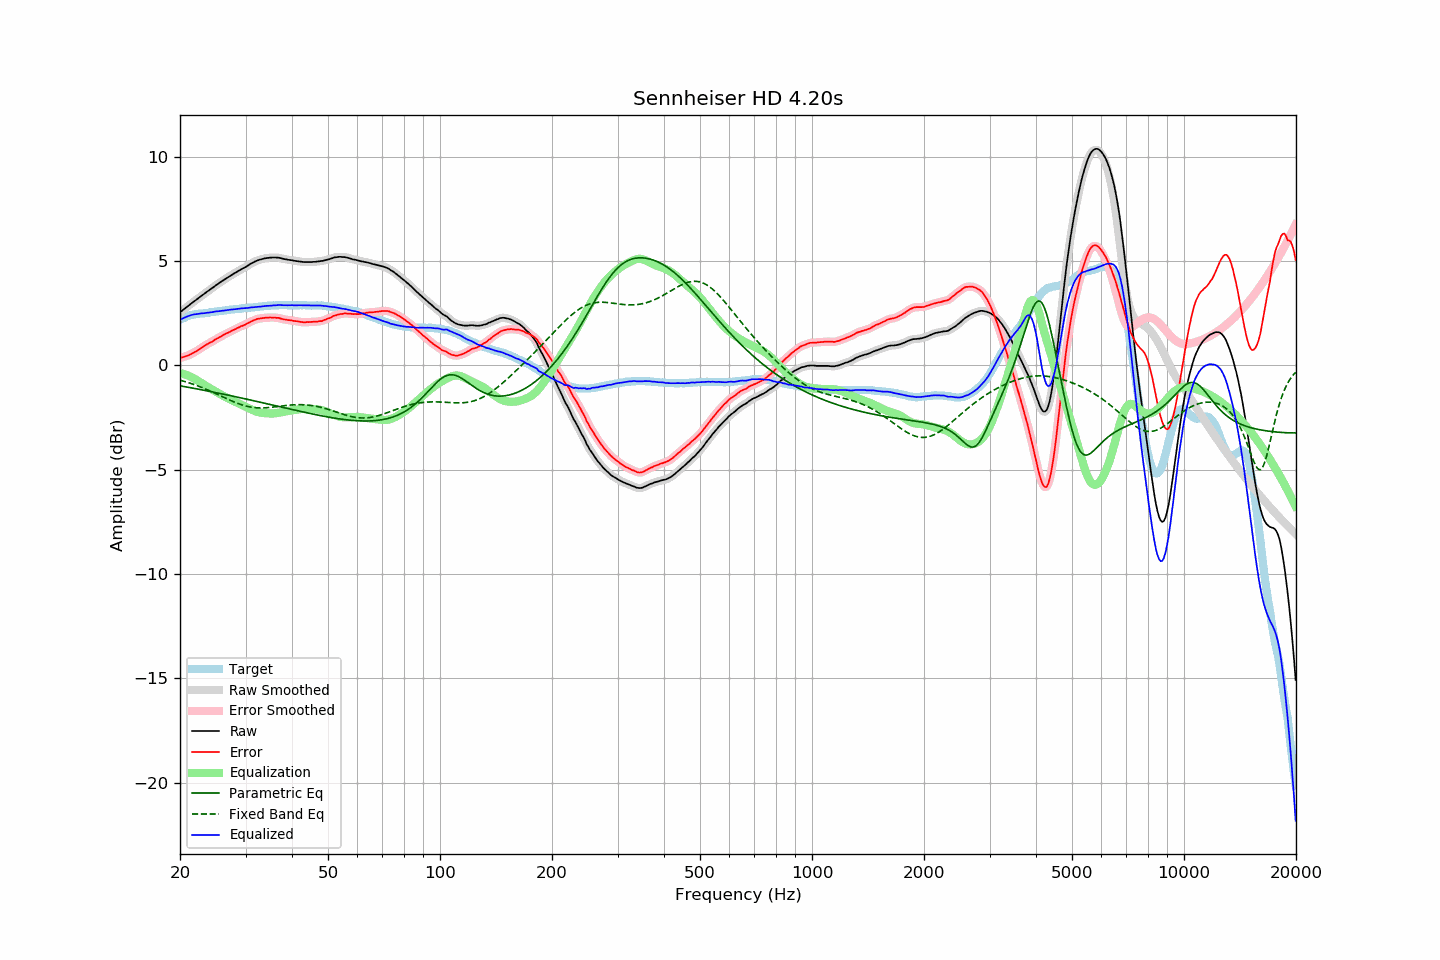

Source data for this figure (header and first rows):
frequency, raw, error, smoothed, error_smoothed, equalization, parametric_eq, fixed_band_eq, equalized_raw, equalized_smoothed, target
20.00, 2.55, 0.36, 2.55, 0.36, -0.36, -0.98, -0.71, 2.19, 2.19, 2.19
20.20, 2.61, 0.38, 2.61, 0.38, -0.38, -0.99, -0.73, 2.23, 2.23, 2.23
20.40, 2.67, 0.40, 2.67, 0.40, -0.40, -1.00, -0.75, 2.27, 2.27, 2.27
20.61, 2.73, 0.43, 2.73, 0.43, -0.43, -1.02, -0.77, 2.30, 2.30, 2.30
20.81, 2.79, 0.45, 2.79, 0.45, -0.45, -1.03, -0.79, 2.34, 2.34, 2.34
21.02, 2.85, 0.47, 2.85, 0.48, -0.48, -1.04, -0.82, 2.37, 2.37, 2.38
21.23, 2.91, 0.51, 2.91, 0.51, -0.52, -1.06, -0.84, 2.39, 2.39, 2.40
21.44, 2.97, 0.55, 2.97, 0.55, -0.55, -1.07, -0.87, 2.42, 2.42, 2.42
21.66, 3.03, 0.59, 3.03, 0.60, -0.59, -1.09, -0.89, 2.44, 2.44, 2.44
21.87, 3.09, 0.64, 3.09, 0.64, -0.64, -1.10, -0.92, 2.46, 2.45, 2.45
22.09, 3.14, 0.67, 3.14, 0.68, -0.68, -1.12, -0.95, 2.46, 2.46, 2.47
22.31, 3.20, 0.73, 3.20, 0.73, -0.73, -1.13, -0.98, 2.47, 2.47, 2.48
22.54, 3.26, 0.77, 3.26, 0.77, -0.78, -1.14, -1.01, 2.48, 2.48, 2.48
22.76, 3.32, 0.83, 3.32, 0.83, -0.83, -1.16, -1.04, 2.49, 2.49, 2.49
22.99, 3.38, 0.89, 3.38, 0.88, -0.88, -1.17, -1.07, 2.50, 2.50, 2.49
23.22, 3.43, 0.93, 3.43, 0.93, -0.92, -1.19, -1.10, 2.51, 2.51, 2.50
23.45, 3.49, 0.98, 3.49, 0.98, -0.97, -1.20, -1.13, 2.52, 2.52, 2.51
23.69, 3.55, 1.03, 3.55, 1.02, -1.02, -1.22, -1.16, 2.53, 2.53, 2.52
23.92, 3.60, 1.07, 3.60, 1.07, -1.07, -1.23, -1.20, 2.54, 2.54, 2.53
24.16, 3.66, 1.11, 3.66, 1.11, -1.11, -1.25, -1.23, 2.55, 2.55, 2.55
24.40, 3.71, 1.14, 3.71, 1.15, -1.15, -1.26, -1.27, 2.56, 2.56, 2.57
24.65, 3.77, 1.20, 3.77, 1.20, -1.20, -1.28, -1.30, 2.57, 2.57, 2.57
24.89, 3.83, 1.25, 3.83, 1.24, -1.24, -1.30, -1.34, 2.59, 2.58, 2.58
25.14, 3.88, 1.29, 3.88, 1.29, -1.29, -1.31, -1.37, 2.59, 2.59, 2.59
25.39, 3.93, 1.33, 3.93, 1.33, -1.33, -1.33, -1.41, 2.60, 2.60, 2.60
25.65, 3.99, 1.37, 3.99, 1.37, -1.38, -1.34, -1.45, 2.61, 2.61, 2.62
25.91, 4.04, 1.42, 4.04, 1.42, -1.42, -1.36, -1.48, 2.62, 2.62, 2.62
26.16, 4.09, 1.46, 4.09, 1.46, -1.46, -1.38, -1.52, 2.63, 2.63, 2.63
26.43, 4.14, 1.50, 4.14, 1.50, -1.50, -1.39, -1.55, 2.64, 2.64, 2.64
26.69, 4.19, 1.54, 4.19, 1.54, -1.54, -1.41, -1.59, 2.65, 2.65, 2.65
26.96, 4.24, 1.57, 4.24, 1.58, -1.58, -1.42, -1.63, 2.66, 2.66, 2.67
27.23, 4.29, 1.61, 4.29, 1.62, -1.62, -1.44, -1.66, 2.67, 2.67, 2.68
27.50, 4.34, 1.65, 4.34, 1.65, -1.66, -1.46, -1.69, 2.68, 2.68, 2.69
27.77, 4.38, 1.70, 4.38, 1.69, -1.69, -1.47, -1.73, 2.69, 2.69, 2.68
28.05, 4.43, 1.73, 4.43, 1.73, -1.73, -1.49, -1.76, 2.70, 2.70, 2.70
28.33, 4.47, 1.77, 4.47, 1.77, -1.77, -1.51, -1.79, 2.70, 2.70, 2.70
28.62, 4.52, 1.81, 4.52, 1.81, -1.80, -1.52, -1.82, 2.72, 2.71, 2.71
28.90, 4.56, 1.84, 4.56, 1.84, -1.84, -1.54, -1.85, 2.72, 2.72, 2.72
29.19, 4.61, 1.89, 4.61, 1.88, -1.87, -1.56, -1.88, 2.74, 2.73, 2.72
29.48, 4.65, 1.90, 4.65, 1.91, -1.91, -1.57, -1.90, 2.74, 2.74, 2.75
29.78, 4.69, 1.94, 4.69, 1.94, -1.95, -1.59, -1.92, 2.74, 2.74, 2.75
30.08, 4.73, 1.97, 4.73, 1.97, -1.98, -1.61, -1.94, 2.74, 2.75, 2.76
30.38, 4.78, 2.02, 4.78, 2.02, -2.02, -1.62, -1.96, 2.76, 2.76, 2.76
30.68, 4.83, 2.05, 4.83, 2.06, -2.06, -1.64, -1.98, 2.77, 2.77, 2.78
30.99, 4.88, 2.11, 4.88, 2.10, -2.10, -1.66, -1.99, 2.78, 2.78, 2.77
31.30, 4.92, 2.14, 4.92, 2.14, -2.13, -1.68, -2.01, 2.79, 2.79, 2.78
31.61, 4.96, 2.17, 4.96, 2.17, -2.17, -1.69, -2.02, 2.79, 2.79, 2.79
31.93, 5.00, 2.20, 5.00, 2.20, -2.20, -1.71, -2.02, 2.80, 2.80, 2.80
32.24, 5.03, 2.23, 5.03, 2.23, -2.22, -1.73, -2.03, 2.81, 2.81, 2.80
32.57, 5.06, 2.24, 5.06, 2.24, -2.24, -1.75, -2.03, 2.82, 2.82, 2.82
32.89, 5.08, 2.25, 5.08, 2.26, -2.26, -1.76, -2.04, 2.82, 2.82, 2.83
33.22, 5.10, 2.27, 5.10, 2.27, -2.27, -1.78, -2.04, 2.83, 2.83, 2.83
33.55, 5.12, 2.28, 5.12, 2.28, -2.28, -1.80, -2.03, 2.84, 2.84, 2.84
33.89, 5.14, 2.29, 5.14, 2.29, -2.29, -1.82, -2.03, 2.85, 2.85, 2.85
34.23, 5.15, 2.29, 5.15, 2.29, -2.29, -1.83, -2.03, 2.86, 2.86, 2.86
34.57, 5.16, 2.29, 5.16, 2.30, -2.30, -1.85, -2.02, 2.86, 2.86, 2.87
34.92, 5.17, 2.30, 5.17, 2.30, -2.30, -1.87, -2.01, 2.87, 2.87, 2.87
35.27, 5.17, 2.30, 5.17, 2.30, -2.30, -1.89, -2.00, 2.87, 2.87, 2.87
35.62, 5.18, 2.30, 5.18, 2.30, -2.30, -1.90, -2.00, 2.88, 2.88, 2.88
35.97, 5.18, 2.30, 5.18, 2.29, -2.29, -1.92, -1.99, 2.89, 2.88, 2.88
... 635 more rows
